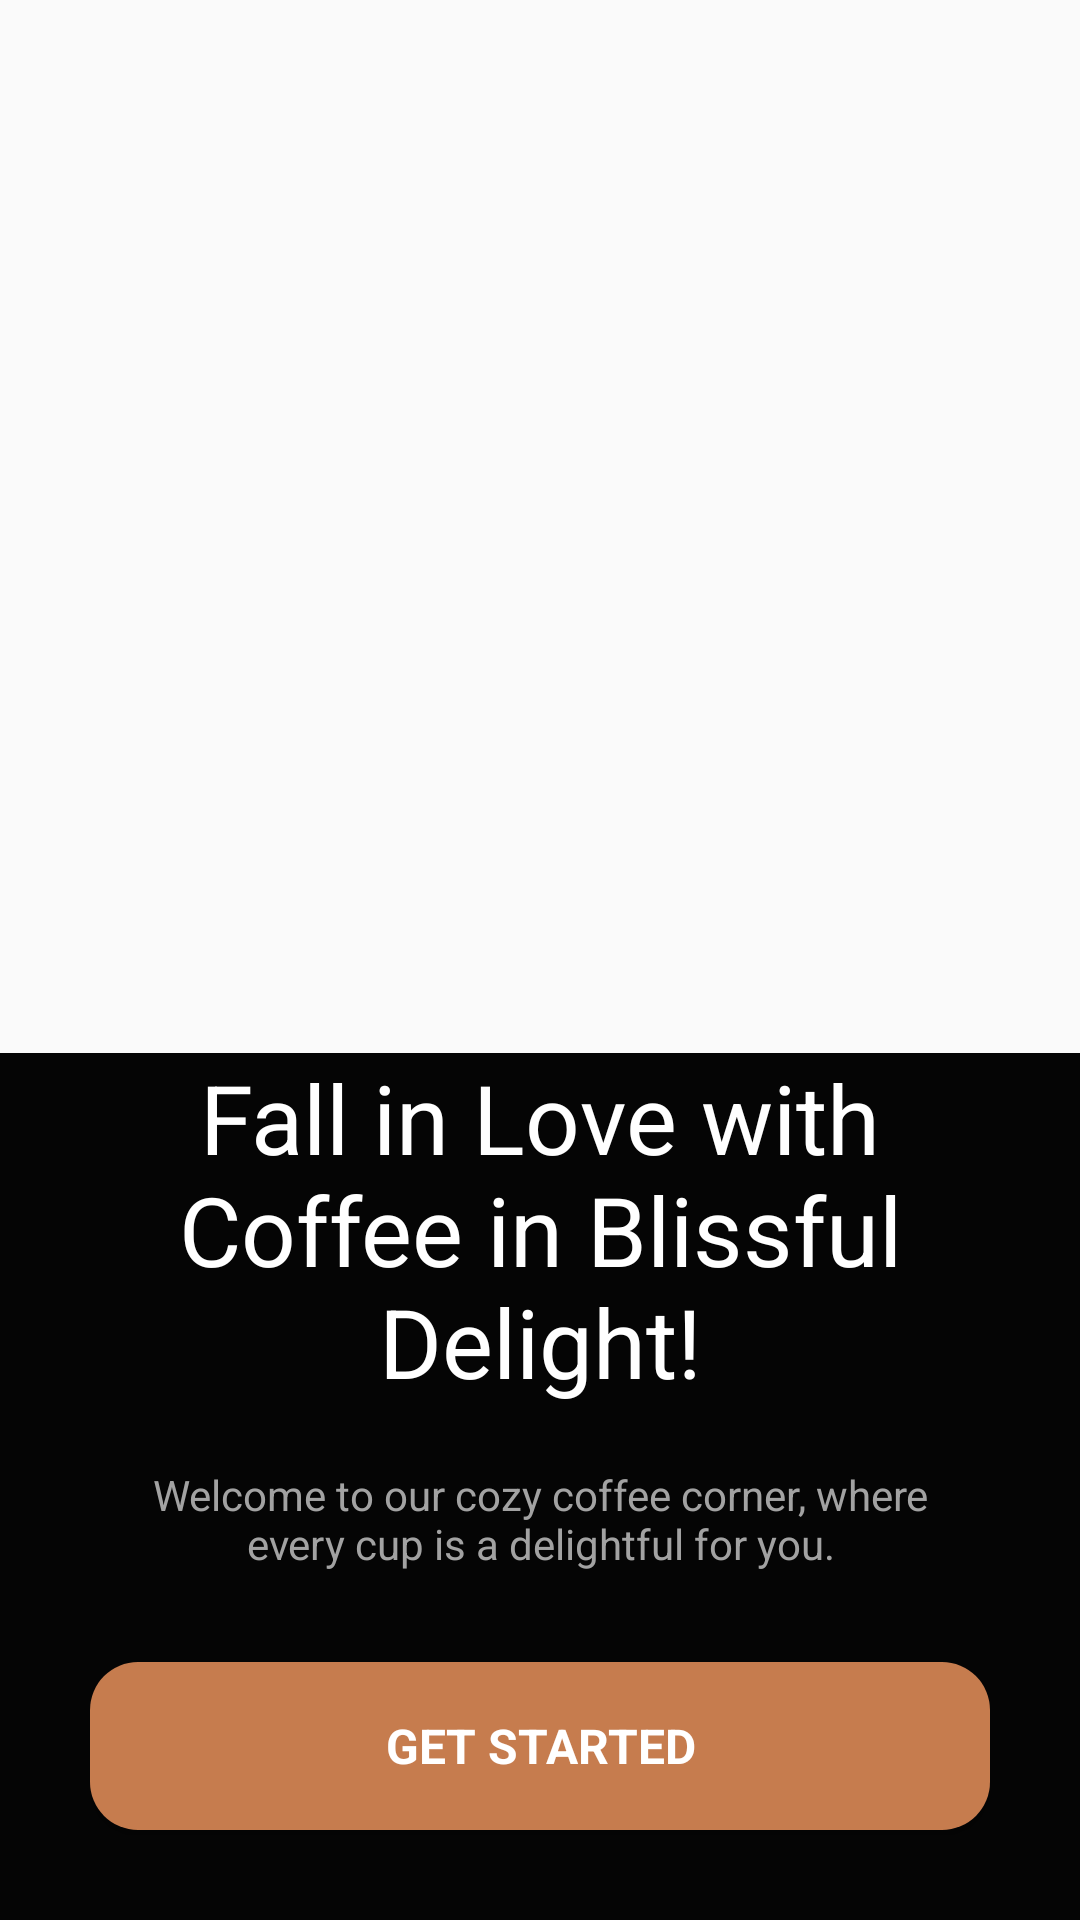

Here is an Android app screen rendered from its layout file. Give the layout XML and the strings, colors and styles it references.
<!-- AndroidManifest.xml: application theme Theme.CoffeeShop -->
<!-- res/layout/activity_onboarding.xml -->
<?xml version="1.0" encoding="utf-8"?>
<androidx.constraintlayout.widget.ConstraintLayout xmlns:android="http://schemas.android.com/apk/res/android"
    xmlns:app="http://schemas.android.com/apk/res-auto"
    xmlns:tools="http://schemas.android.com/tools"
    android:id="@+id/main"
    android:layout_width="match_parent"
    android:layout_height="match_parent"
    tools:context=".OnboardingActivity">

    <ImageView
        android:id="@+id/imageView"
        android:layout_width="match_parent"
        android:layout_height="0dp"
        android:contentDescription="@string/coffee"
        android:scaleType="centerCrop"
        app:layout_constraintBottom_toTopOf="@+id/constraintLayout"
        app:layout_constraintEnd_toEndOf="parent"
        app:layout_constraintStart_toStartOf="parent"
        app:layout_constraintTop_toTopOf="parent"
        app:srcCompat="@drawable/coffeonboarding" />

    <androidx.constraintlayout.widget.ConstraintLayout
        android:id="@+id/constraintLayout"
        android:layout_width="match_parent"
        android:layout_height="wrap_content"
        android:background="@drawable/onboarding_background"
        app:layout_constraintBottom_toBottomOf="parent"
        app:layout_constraintEnd_toEndOf="parent"
        app:layout_constraintHorizontal_bias="0.5"
        app:layout_constraintStart_toStartOf="parent">

        <TextView
            android:id="@+id/textView2"
            android:layout_width="wrap_content"
            android:layout_height="wrap_content"
            android:layout_marginBottom="20dp"
            android:text="@string/onboarding_main_text"
            android:textAlignment="center"
            android:textColor="@color/white"
            android:textSize="32sp"
            app:layout_constraintBottom_toTopOf="@+id/textView"
            app:layout_constraintEnd_toEndOf="@+id/textView"
            app:layout_constraintStart_toStartOf="@+id/textView" />

        <TextView
            android:id="@+id/textView"
            android:layout_width="wrap_content"
            android:layout_height="wrap_content"
            android:layout_marginBottom="30dp"
            android:text="@string/onboarding_description_text"
            android:textAlignment="center"
            android:textColor="@color/lighterdark"
            android:textSize="14sp"
            app:layout_constraintBottom_toTopOf="@+id/getStartButton"
            app:layout_constraintEnd_toEndOf="@+id/getStartButton"
            app:layout_constraintStart_toStartOf="@+id/getStartButton" />

        <Button
            android:id="@+id/getStartButton"
            android:layout_width="match_parent"
            android:layout_height="56dp"
            android:layout_marginHorizontal="30dp"
            android:layout_marginBottom="30dp"
            android:background="@drawable/onboarding_button_background"
            android:text="@string/onboarding_start"
            android:textSize="16sp"
            android:textColor="@color/white"
            android:textStyle="bold"
            app:layout_constraintBottom_toBottomOf="parent"
            app:layout_constraintEnd_toEndOf="parent"
            app:layout_constraintStart_toStartOf="parent" />

    </androidx.constraintlayout.widget.ConstraintLayout>
</androidx.constraintlayout.widget.ConstraintLayout>
<!-- resources referenced by this layout -->
<resources>
  <color name="lighterdark">#A2A2A2</color>
  <color name="white">#FFFFFFFF</color>
  <!-- drawable onboarding_background (drawable) -->
  <?xml version="1.0" encoding="utf-8"?>
  <selector xmlns:android="http://schemas.android.com/apk/res/android">
  <item>
      <shape android:shape="rectangle">
          <gradient android:angle="-90"
              android:startColor="#050505"
              android:centerColor="#050505"
              android:endColor="#050505"
              android:type="linear"/>
      </shape>
  </item>
  </selector>
  <!-- drawable onboarding_button_background (drawable) -->
  <?xml version="1.0" encoding="utf-8"?>
  <selector xmlns:android="http://schemas.android.com/apk/res/android">
  <item>
      <shape android:shape="rectangle">
          <solid android:color="@color/orange"/>
          <corners android:radius="16dp"/>
      </shape>
  </item>
  </selector>
  <string name="coffee">Coffee</string>
  <string name="onboarding_description_text">Welcome to our cozy coffee corner, where\nevery cup is a delightful for you.</string>
  <string name="onboarding_main_text">Fall in Love with\nCoffee in Blissful\nDelight!</string>
  <string name="onboarding_start">Get Started</string>
  <style name="Theme.CoffeeShop" parent="Base.Theme.CoffeeShop" />
  <color name="orange">#C67C4E</color>
  <style name="Base.Theme.CoffeeShop" parent="Theme.AppCompat.Light.NoActionBar">
          
          
          <item name="fontFamily">
              @font/sora_medium
          </item>
      </style>
</resources>
